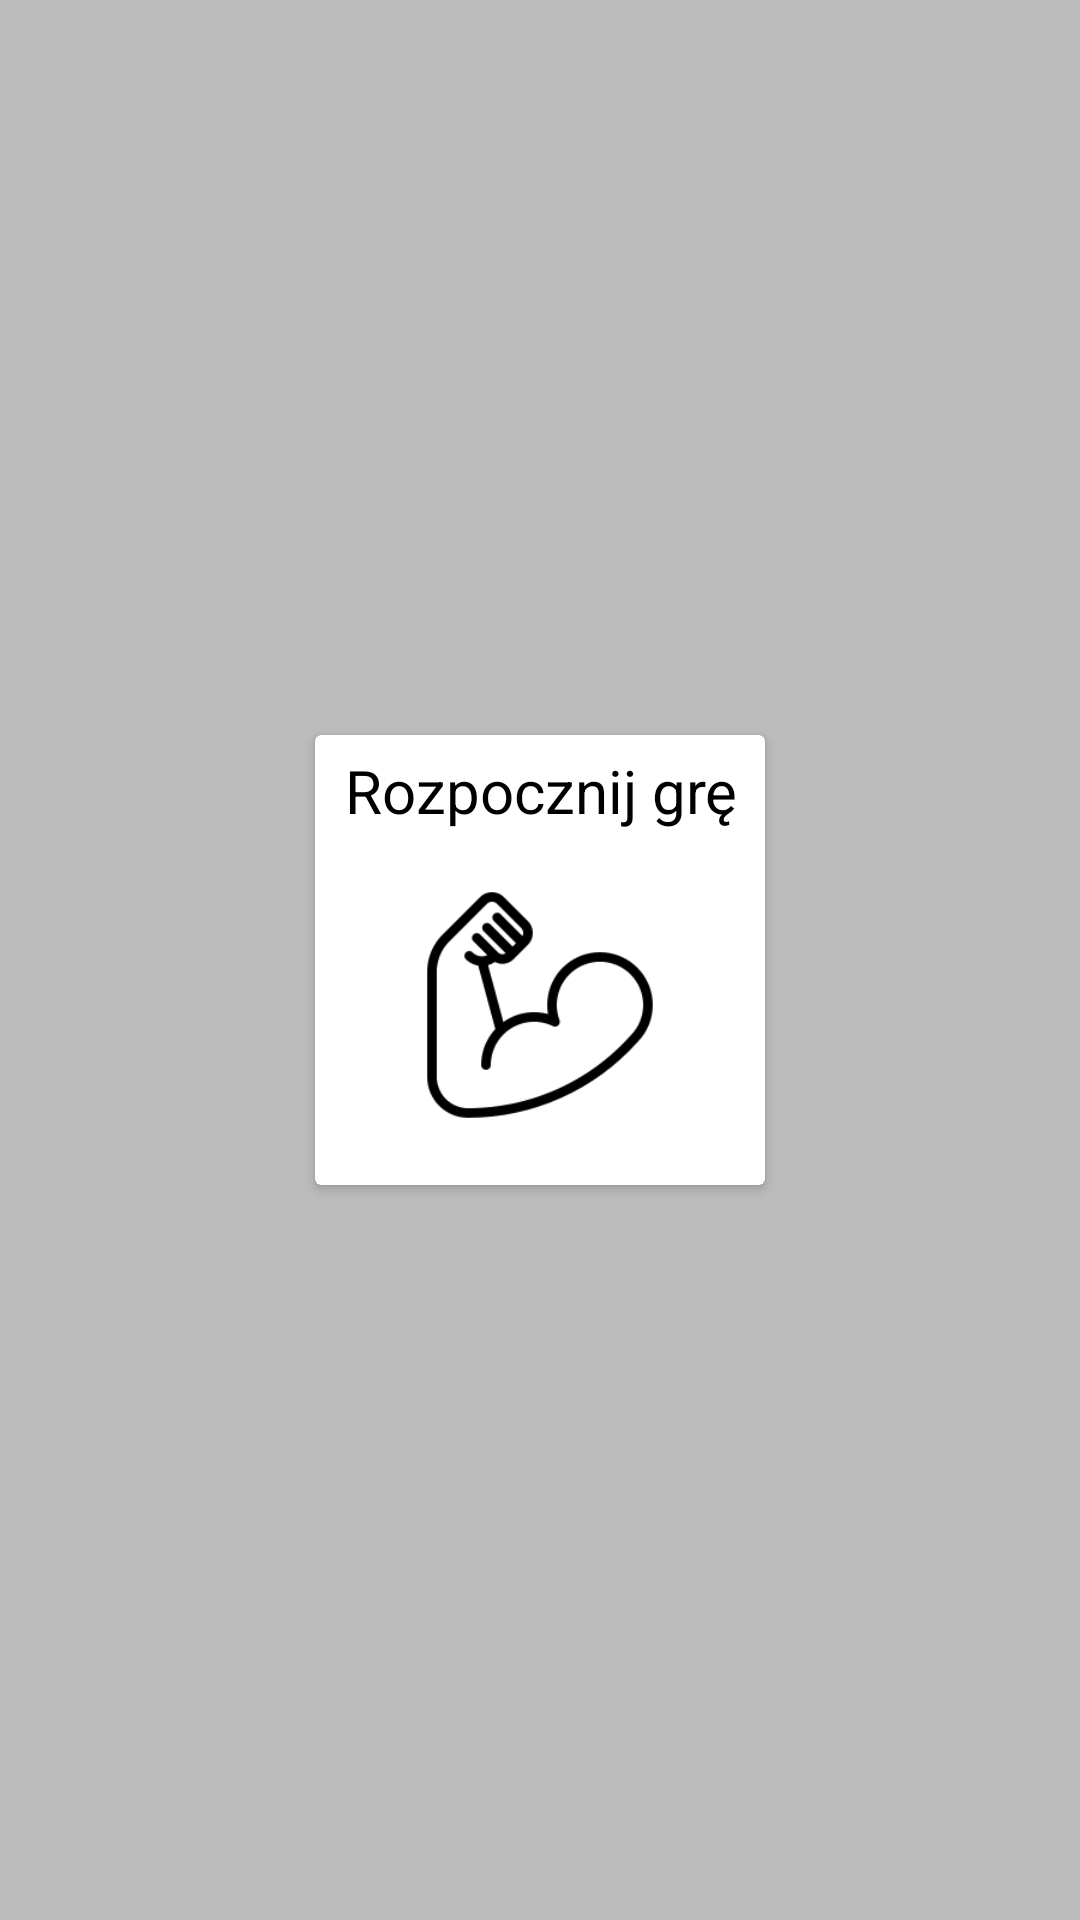

The Android layout XML behind this screen, and the referenced resources:
<!-- AndroidManifest.xml: application theme AppTheme -->
<!-- res/layout/start_match_fragment.xml -->
<?xml version="1.0" encoding="utf-8"?>
<androidx.constraintlayout.widget.ConstraintLayout xmlns:android="http://schemas.android.com/apk/res/android"
    xmlns:app="http://schemas.android.com/apk/res-auto"
    xmlns:tools="http://schemas.android.com/tools"
    android:layout_width="match_parent"
    android:layout_height="match_parent"
    android:background="@color/color_very_light_gray"
    tools:context=".ui.match.StartMatchFragment">

    <androidx.cardview.widget.CardView
        android:id="@+id/cvStart"
        android:layout_width="150dp"
        android:layout_height="150dp"
        app:cardBackgroundColor="@color/white"
        app:layout_constraintBottom_toBottomOf="parent"
        app:layout_constraintEnd_toEndOf="parent"
        app:layout_constraintHorizontal_bias="0.5"
        app:layout_constraintStart_toStartOf="parent"
        app:layout_constraintTop_toTopOf="parent">

        <TextView
            android:layout_width="match_parent"
            android:layout_height="30dp"
            android:layout_marginTop="5dp"
            android:text="@string/start_game"
            android:textAlignment="center"
            android:textColor="@color/black"
            android:textSize="20sp" />

        <ImageView
            android:layout_width="match_parent"
            android:layout_height="match_parent"
            android:layout_marginTop="30dp"
            android:padding="20dp"
            android:src="@drawable/biceps" />

    </androidx.cardview.widget.CardView>

</androidx.constraintlayout.widget.ConstraintLayout>
<!-- resources referenced by this layout -->
<resources>
  <color name="black">#FF000000</color>
  <color name="color_very_light_gray">#bbb</color>
  <color name="white">#FFFFFFFF</color>
  <!-- drawable biceps: png bitmap (drawable, 12161 bytes) -->
  <string name="start_game">Rozpocznij grę</string>
  <style name="AppTheme" parent="Theme.MaterialComponents.DayNight.NoActionBar">&gt;
          <item name="colorPrimary">@color/colorPrimary</item>
          <item name="actionBarTheme">@color/black</item>
          <item name="colorPrimaryDark">@color/colorPrimaryDark</item>
          <item name="colorAccent">@color/color_green</item>
      </style>
  <color name="colorPrimary">#FFFFFFFF</color>
  <color name="colorPrimaryDark">#555</color>
  <color name="color_green">#0f0</color>
</resources>
